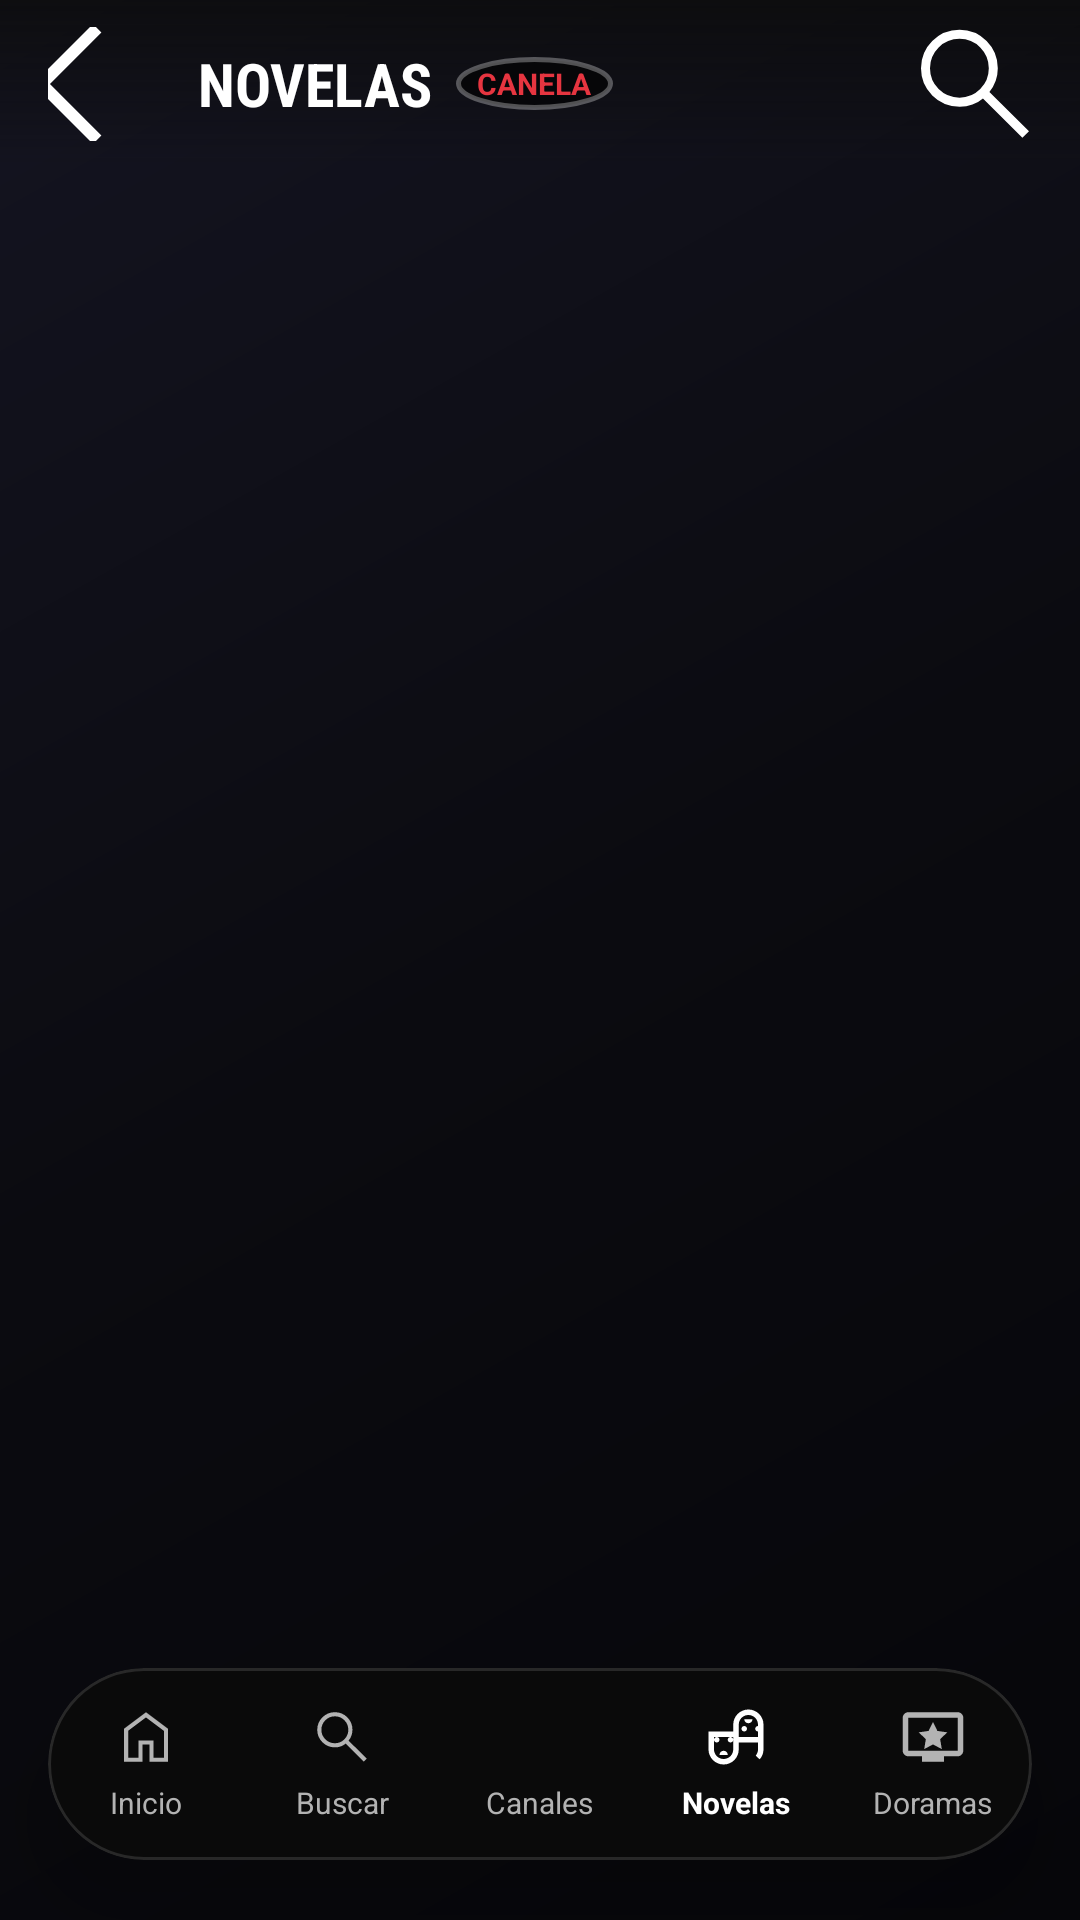

The Android layout XML behind this screen, and the referenced resources:
<!-- AndroidManifest.xml: application theme Theme.REX -->
<!-- res/layout/activity_novelas.xml -->
<?xml version="1.0" encoding="utf-8"?>
<androidx.coordinatorlayout.widget.CoordinatorLayout
    xmlns:android="http://schemas.android.com/apk/res/android"
    xmlns:app="http://schemas.android.com/apk/res-auto"
    android:layout_width="match_parent"
    android:layout_height="match_parent"
    android:background="@drawable/bg_app_dark"
    android:fitsSystemWindows="true">

    
    <FrameLayout
        android:id="@+id/hero_container"
        android:layout_width="match_parent"
        android:layout_height="420dp"
        android:elevation="4dp"
        android:outlineProvider="none"
        android:visibility="gone">

        <androidx.viewpager2.widget.ViewPager2
            android:id="@+id/vp_hero"
            android:layout_width="match_parent"
            android:layout_height="match_parent" />

        <LinearLayout
            android:id="@+id/dots_container"
            android:layout_width="wrap_content"
            android:layout_height="12dp"
            android:layout_gravity="bottom|center_horizontal"
            android:layout_marginBottom="9dp"
            android:gravity="center"
            android:orientation="horizontal" />
    </FrameLayout>

    
    <RelativeLayout
        android:id="@+id/top_header"
        android:layout_width="match_parent"
        android:layout_height="56dp"
        android:elevation="12dp"
        android:paddingStart="16dp"
        android:paddingEnd="16dp"
        android:background="@drawable/gradient_controls_top">

        <ImageButton
            android:id="@+id/btn_back"
            android:layout_width="38dp"
            android:layout_height="38dp"
            android:layout_centerVertical="true"
            android:background="@drawable/bg_nav_item_touch"
            android:src="@drawable/ic_arrow_back"
            android:tint="@color/white"
            android:contentDescription="Volver" />

        <LinearLayout
            android:layout_width="wrap_content"
            android:layout_height="wrap_content"
            android:layout_centerVertical="true"
            android:layout_toEndOf="@id/btn_back"
            android:layout_marginStart="12dp"
            android:gravity="center_vertical"
            android:orientation="horizontal">

            <TextView
                android:id="@+id/tv_header_title"
                android:layout_width="wrap_content"
                android:layout_height="wrap_content"
                android:text="NOVELAS"
                android:textColor="@color/white"
                android:textSize="20sp"
                android:textStyle="bold"
                android:fontFamily="sans-serif-condensed" />

            <TextView
                android:layout_width="wrap_content"
                android:layout_height="wrap_content"
                android:layout_marginStart="8dp"
                android:background="@drawable/bg_card_play_badge"
                android:paddingStart="7dp"
                android:paddingEnd="7dp"
                android:paddingTop="2dp"
                android:paddingBottom="2dp"
                android:text="CANELA"
                android:textColor="#E63540"
                android:textSize="10sp"
                android:textStyle="bold" />
        </LinearLayout>

        <ImageButton
            android:id="@+id/btn_search"
            android:layout_width="38dp"
            android:layout_height="38dp"
            android:layout_alignParentEnd="true"
            android:layout_centerVertical="true"
            android:background="@drawable/bg_nav_item_touch"
            android:src="@drawable/ic_search"
            android:tint="@color/white"
            android:contentDescription="Buscar" />
    </RelativeLayout>

    
    <androidx.recyclerview.widget.RecyclerView
        android:id="@+id/rv_novelas_sections"
        android:layout_width="match_parent"
        android:layout_height="match_parent"
        android:clipToPadding="false"
        android:overScrollMode="never"
        android:paddingTop="420dp"
        android:paddingBottom="100dp" />

    
    <ProgressBar
        android:id="@+id/progressBar"
        android:layout_width="wrap_content"
        android:layout_height="wrap_content"
        android:layout_gravity="center"
        android:indeterminateTint="@color/accentRed"
        android:visibility="gone" />

    
    <com.google.android.material.card.MaterialCardView
        android:id="@+id/bottom_menu"
        android:layout_width="match_parent"
        android:layout_height="64dp"
        android:layout_gravity="bottom"
        android:layout_marginStart="16dp"
        android:layout_marginEnd="16dp"
        android:layout_marginBottom="20dp"
        app:cardBackgroundColor="@color/bottom_nav_bg"
        app:cardCornerRadius="32dp"
        app:cardElevation="14dp"
        app:strokeColor="@color/bottom_nav_stroke"
        app:strokeWidth="1dp">

        <LinearLayout
            android:layout_width="match_parent"
            android:layout_height="match_parent"
            android:baselineAligned="false"
            android:orientation="horizontal">

            
            <LinearLayout
                android:id="@+id/menu_home"
                android:layout_width="0dp"
                android:layout_height="match_parent"
                android:layout_weight="1"
                android:background="@drawable/bg_nav_item_touch"
                android:clickable="true"
                android:focusable="false"
                android:gravity="center"
                android:orientation="vertical">

                <ImageView
                    android:layout_width="22dp"
                    android:layout_height="22dp"
                    android:src="@drawable/ic_home"
                    android:tint="@color/bottom_nav_tint" />

                <TextView
                    android:layout_width="wrap_content"
                    android:layout_height="wrap_content"
                    android:layout_marginTop="4dp"
                    android:text="Inicio"
                    android:textColor="@color/bottom_nav_tint"
                    android:textSize="10sp"
                    android:maxLines="1" />
            </LinearLayout>

            
            <LinearLayout
                android:id="@+id/menu_buscar"
                android:layout_width="0dp"
                android:layout_height="match_parent"
                android:layout_weight="1"
                android:background="@drawable/bg_nav_item_touch"
                android:clickable="true"
                android:focusable="false"
                android:gravity="center"
                android:orientation="vertical">

                <ImageView
                    android:layout_width="22dp"
                    android:layout_height="22dp"
                    android:src="@drawable/ic_search"
                    android:tint="@color/bottom_nav_tint" />

                <TextView
                    android:layout_width="wrap_content"
                    android:layout_height="wrap_content"
                    android:layout_marginTop="4dp"
                    android:text="Buscar"
                    android:textColor="@color/bottom_nav_tint"
                    android:textSize="10sp"
                    android:maxLines="1" />
            </LinearLayout>

            
            <LinearLayout
                android:id="@+id/menu_canales"
                android:layout_width="0dp"
                android:layout_height="match_parent"
                android:layout_weight="1"
                android:background="@drawable/bg_nav_item_touch"
                android:clickable="true"
                android:focusable="false"
                android:gravity="center"
                android:orientation="vertical">

                <ImageView
                    android:layout_width="22dp"
                    android:layout_height="22dp"
                    android:src="@drawable/ic_chanels"
                    android:tint="@color/bottom_nav_tint" />

                <TextView
                    android:layout_width="wrap_content"
                    android:layout_height="wrap_content"
                    android:layout_marginTop="4dp"
                    android:text="Canales"
                    android:textColor="@color/bottom_nav_tint"
                    android:textSize="10sp"
                    android:maxLines="1" />
            </LinearLayout>

            
            <LinearLayout
                android:id="@+id/menu_novelas"
                android:layout_width="0dp"
                android:layout_height="match_parent"
                android:layout_weight="1"
                android:background="@drawable/bg_nav_item_touch"
                android:clickable="true"
                android:focusable="false"
                android:gravity="center"
                android:orientation="vertical">

                <ImageView
                    android:layout_width="22dp"
                    android:layout_height="22dp"
                    android:src="@drawable/ic_novelas"
                    android:tint="@color/white" />

                <TextView
                    android:layout_width="wrap_content"
                    android:layout_height="wrap_content"
                    android:layout_marginTop="4dp"
                    android:text="Novelas"
                    android:textColor="@color/white"
                    android:textStyle="bold"
                    android:textSize="10sp"
                    android:maxLines="1" />
            </LinearLayout>

            
            <LinearLayout
                android:id="@+id/menu_doramas"
                android:layout_width="0dp"
                android:layout_height="match_parent"
                android:layout_weight="1"
                android:background="@drawable/bg_nav_item_touch"
                android:clickable="true"
                android:focusable="false"
                android:gravity="center"
                android:orientation="vertical">

                <ImageView
                    android:layout_width="22dp"
                    android:layout_height="22dp"
                    android:src="@drawable/ic_doramas"
                    android:tint="@color/bottom_nav_tint" />

                <TextView
                    android:layout_width="wrap_content"
                    android:layout_height="wrap_content"
                    android:layout_marginTop="4dp"
                    android:text="Doramas"
                    android:textColor="@color/bottom_nav_tint"
                    android:textSize="10sp"
                    android:maxLines="1" />
            </LinearLayout>

        </LinearLayout>
    </com.google.android.material.card.MaterialCardView>

</androidx.coordinatorlayout.widget.CoordinatorLayout>
<!-- resources referenced by this layout -->
<resources>
  <color name="accentRed">#E63540</color>
  <color name="bottom_nav_bg">#E60B0B0B</color>
  <color name="bottom_nav_stroke">#1FFFFFFF</color>
  <color name="white">#FFFFFF</color>
  <!-- drawable bg_app_dark (drawable) -->
  <?xml version="1.0" encoding="utf-8"?>
  <shape xmlns:android="http://schemas.android.com/apk/res/android">
      <gradient
          android:angle="315"
          android:startColor="@color/bgSecondary"
          android:centerColor="@color/bgPrimary"
          android:endColor="#06060A" />
  </shape>
  <!-- drawable bg_card_play_badge (drawable) -->
  ﻿<?xml version="1.0" encoding="utf-8"?>
  <shape xmlns:android="http://schemas.android.com/apk/res/android"
      android:shape="oval">
      <solid android:color="#99000000" />
      <stroke
          android:width="1.5dp"
          android:color="#4DFFFFFF" />
  </shape>
  <!-- drawable bg_nav_item_touch (drawable) -->
  <?xml version="1.0" encoding="utf-8"?>
  <ripple xmlns:android="http://schemas.android.com/apk/res/android"
      android:color="#33FFFFFF">
      <item>
          <shape android:shape="rectangle">
              <corners android:radius="18dp" />
              <solid android:color="@android:color/transparent" />
          </shape>
      </item>
  </ripple>
  <!-- drawable gradient_controls_top (drawable) -->
  <?xml version="1.0" encoding="utf-8"?>
  <shape xmlns:android="http://schemas.android.com/apk/res/android"
      android:shape="rectangle">
      <gradient
          android:startColor="#CC0B0B0B"
          android:centerColor="#660B0B0B"
          android:endColor="#00000000"
          android:angle="270" />
  </shape>
  <!-- drawable ic_arrow_back (drawable) -->
  <vector xmlns:android="http://schemas.android.com/apk/res/android"
      android:width="48dp"
      android:height="48dp"
      android:viewportWidth="960"
      android:viewportHeight="960">
    <path
        android:pathData="M400,880 L0,480l400,-400 56,57 -343,343 343,343 -56,57Z"
        android:fillColor="#FFFFFF"/>
  </vector>
  <!-- drawable ic_doramas (drawable) -->
  <vector xmlns:android="http://schemas.android.com/apk/res/android"
      android:width="24dp"
      android:height="24dp"
      android:viewportWidth="24"
      android:viewportHeight="24">
      <path
          android:fillColor="#FFFFFFFF"
          android:pathData="M21,3H3C1.9,3 1,3.9 1,5v12c0,1.1 0.9,2 2,2h5v2h8v-2h5c1.1,0 1.99,-0.9 1.99,-2L23,5c0,-1.1 -0.9,-2 -2,-2zM21,17H3V5h18v12zM12,6.5l1.6,3.3 3.6,0.5 -2.6,2.5 0.6,3.6 -3.2,-1.7 -3.2,1.7 0.6,-3.6 -2.6,-2.5 3.6,-0.5z"/>
  </vector>
  <!-- drawable ic_home (drawable) -->
  <vector xmlns:android="http://schemas.android.com/apk/res/android"
      android:width="48dp"
      android:height="48dp"
      android:viewportWidth="960"
      android:viewportHeight="960">
    <path
        android:pathData="M220,780h150v-250h220v250h150v-390L480,195 220,390v390ZM160,840v-480l320,-240 320,240v480L530,840v-250L430,590v250L160,840ZM480,487Z"
        android:fillColor="#FFFFFF"/>
  </vector>
  <!-- drawable ic_search (drawable) -->
  <vector xmlns:android="http://schemas.android.com/apk/res/android"
      android:width="48dp"
      android:height="48dp"
      android:viewportWidth="960"
      android:viewportHeight="960">
    <path
        android:pathData="M796,839 L533,576q-30,26 -70,40.5T378,631q-108,0 -183,-75t-75,-181q0,-106 75,-181t182,-75q106,0 180.5,75T632,375q0,43 -14,83t-42,75l264,262 -44,44ZM377,571q81,0 138,-57.5T572,375q0,-81 -57,-138.5T377,179q-82,0 -139.5,57.5T180,375q0,81 57.5,138.5T377,571Z"
        android:fillColor="#FFFFFF"/>
  </vector>
  <style name="Theme.REX" parent="Base.Theme.REX" />
  <color name="bgSecondary">#141421</color>
  <color name="bgPrimary">#0B0B10</color>
  <color name="accentGold">#F5C451</color>
  <color name="surfaceCard">#1A1A2A</color>
  <color name="textPrimary">#FFFFFF</color>
</resources>
